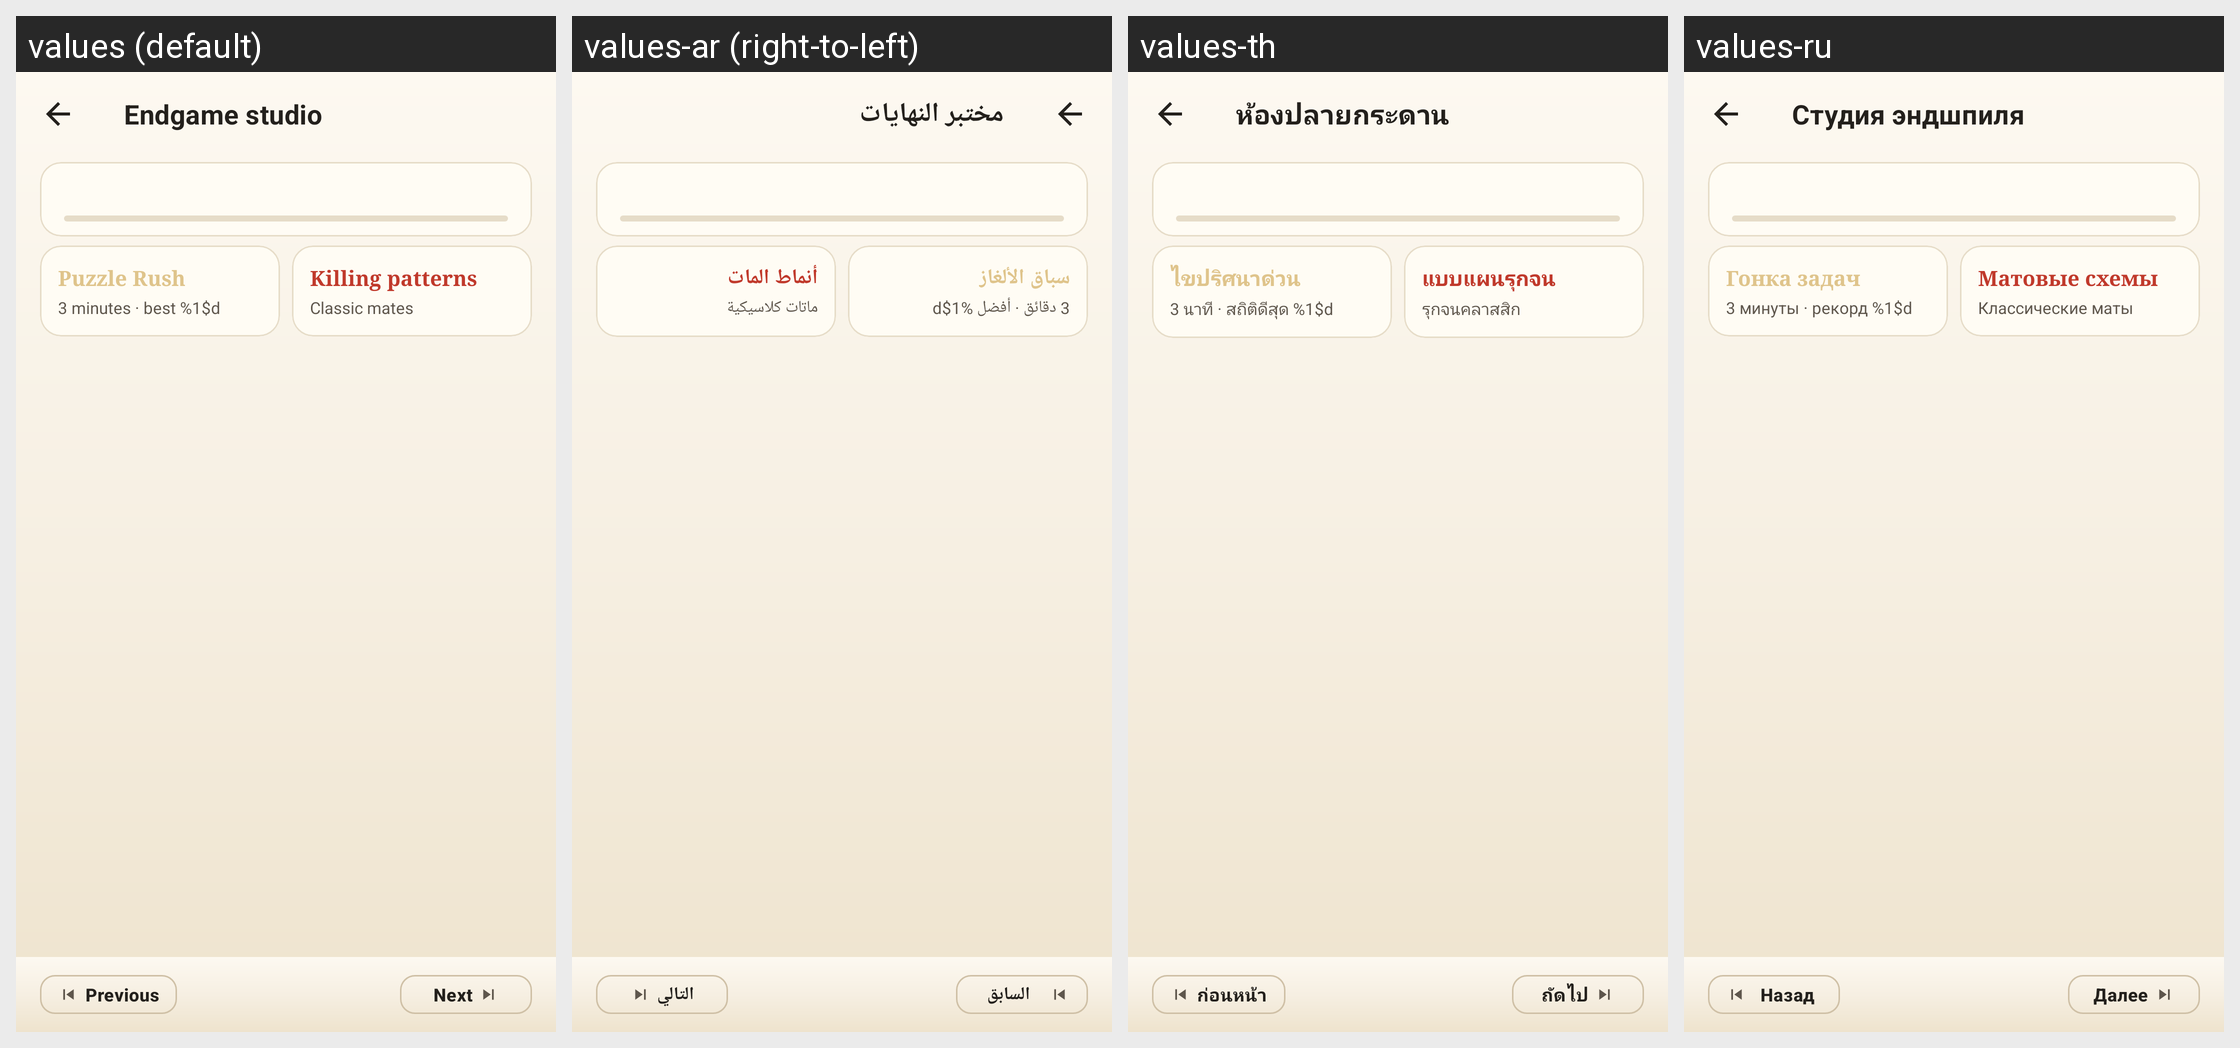

For this localized Android screen grid, give each drawn string resource with its value in every locale shown.
Android screen res/layout/activity_puzzle_list.xml rendered under 4 locales, left to right: values (default), values-ar (right-to-left), values-th, values-ru. Device: Nexus 5 (rendered at 1080×1920; each locale shown at half size, 540×960, under a caption strip naming it); theme Theme.ZhongguoXiangqi.
Other locales in the repository, not shown: values-de, values-es, values-fr, values-id, values-it, values-ja, values-ko, values-pt-rBR, values-tr, values-vi, values-zh, values-zh-rTW.
Strings drawn on this screen, with the default value and each locale's value (text and hints the layout hard-codes, and strings that could not be matched under every locale, appear in the picture but are not listed):

home_puzzle_title
  values: Endgame studio
  values-ar: مختبر النهايات
  values-th: ห้องปลายกระดาน
  values-ru: Студия эндшпиля

puzzle_rush_title
  values: Puzzle Rush
  values-ar: سباق الألغاز
  values-th: ไขปริศนาด่วน
  values-ru: Гонка задач

puzzle_rush_banner
  values: 3 minutes · best %1$d
  values-ar: 3 دقائق · أفضل %1$d
  values-th: 3 นาที · สถิติดีสุด %1$d
  values-ru: 3 минуты · рекорд %1$d

tactics_banner_title
  values: Killing patterns
  values-ar: أنماط المات
  values-th: แบบแผนรุกจน
  values-ru: Матовые схемы

tactics_banner_sub
  values: Classic mates
  values-ar: ماتات كلاسيكية
  values-th: รุกจนคลาสสิก
  values-ru: Классические маты

page_previous
  values: Previous
  values-ar: السابق
  values-th: ก่อนหน้า
  values-ru: Назад

page_next
  values: Next
  values-ar: التالي
  values-th: ถัดไป
  values-ru: Далее
